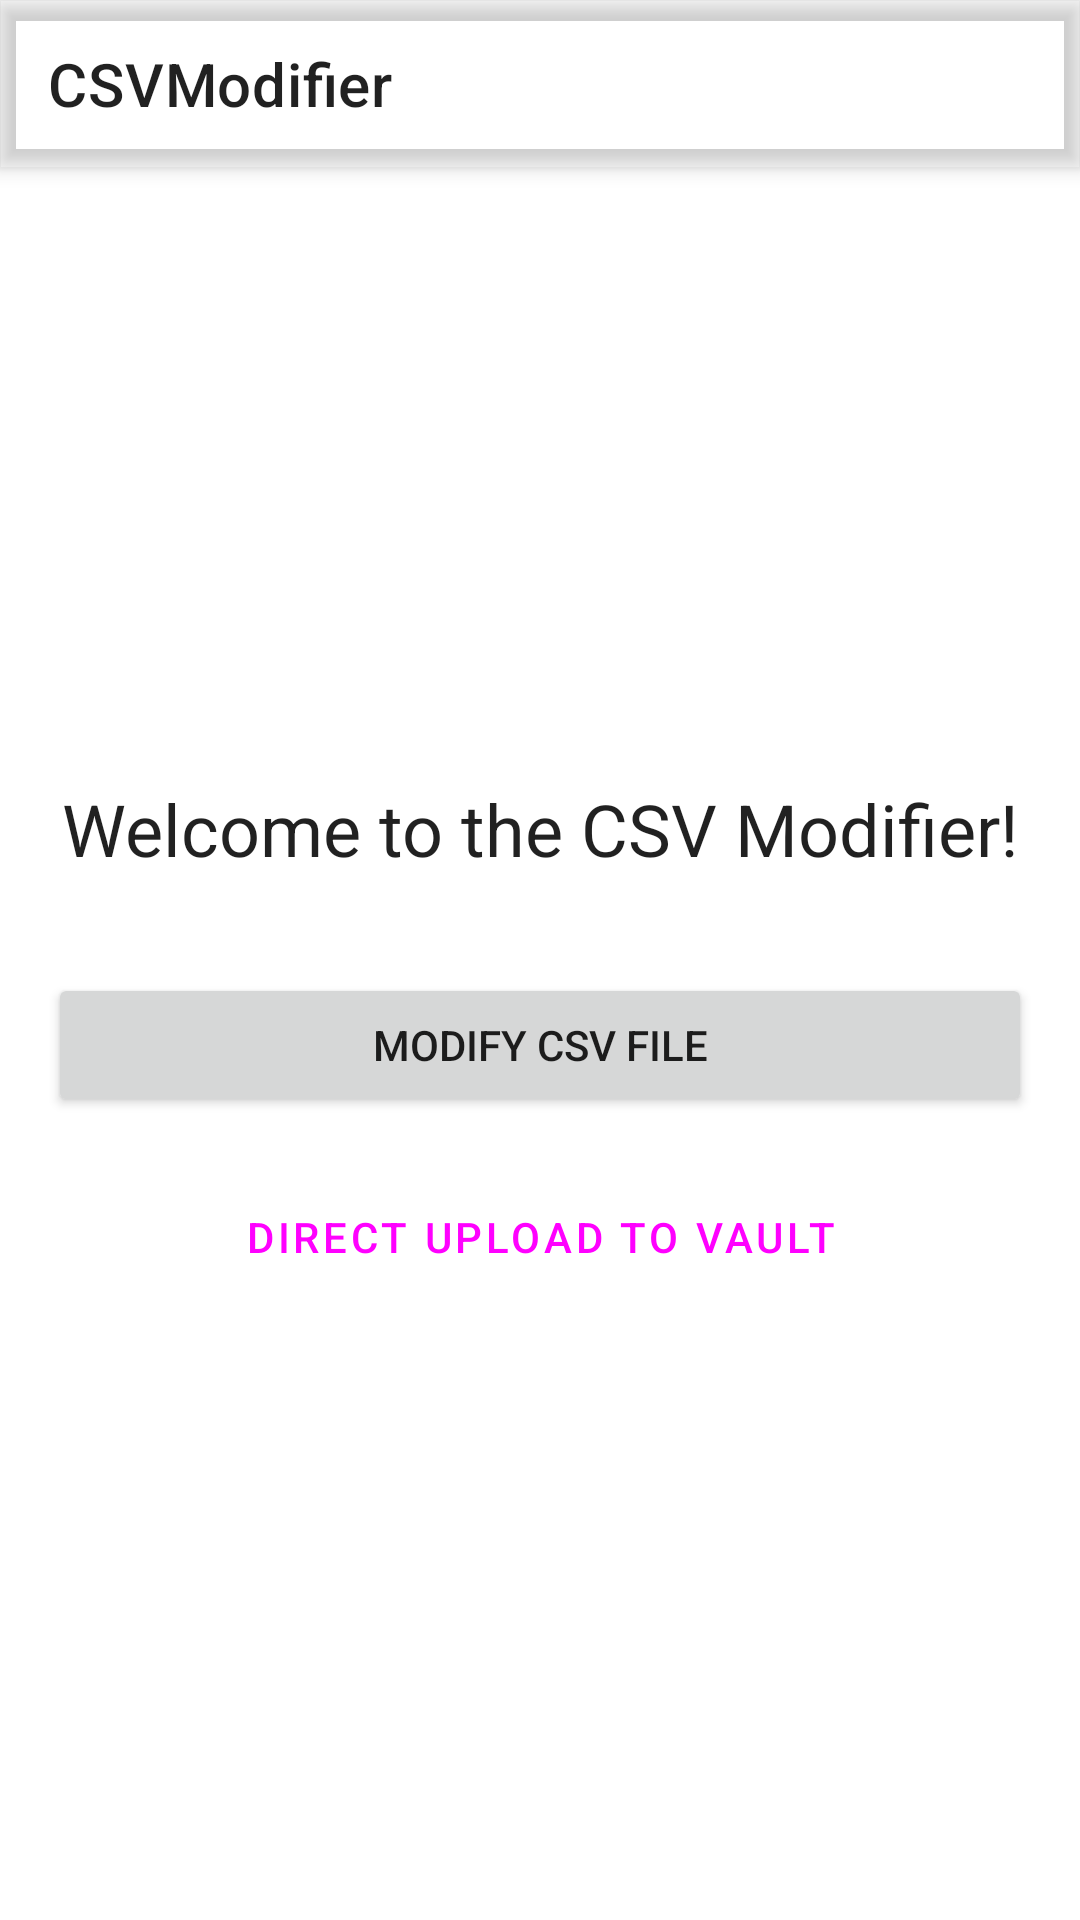

Layout XML and referenced resources for this Android screen:
<!-- AndroidManifest.xml: application theme Theme.CSVModifier -->
<!-- res/layout/activity_main.xml -->
<?xml version="1.0" encoding="utf-8"?>
<layout xmlns:android="http://schemas.android.com/apk/res/android"
    xmlns:app="http://schemas.android.com/apk/res-auto"
    xmlns:tools="http://schemas.android.com/tools">

    <androidx.coordinatorlayout.widget.CoordinatorLayout
        android:layout_width="match_parent"
        android:layout_height="match_parent"
        android:fitsSystemWindows="true">

        <com.google.android.material.appbar.AppBarLayout
            android:layout_width="match_parent"
            android:layout_height="wrap_content">

            <com.google.android.material.appbar.MaterialToolbar
                android:id="@+id/toolbar"
                android:layout_width="match_parent"
                android:layout_height="?attr/actionBarSize"
                app:title="@string/app_name" />

        </com.google.android.material.appbar.AppBarLayout>

        <androidx.constraintlayout.widget.ConstraintLayout
            android:layout_width="match_parent"
            android:layout_height="match_parent"
            android:padding="16dp"
            app:layout_behavior="@string/appbar_scrolling_view_behavior"
            tools:context=".view.MainActivity">

            <TextView
                android:id="@+id/textViewWelcome"
                android:layout_width="0dp"
                android:layout_height="wrap_content"
                android:gravity="center"
                android:text="Welcome to the CSV Modifier!"
                android:textAppearance="@style/TextAppearance.MaterialComponents.Headline5"
                app:layout_constraintTop_toTopOf="parent"
                app:layout_constraintBottom_toTopOf="@id/buttonModifyCsv"
                app:layout_constraintStart_toStartOf="parent"
                app:layout_constraintEnd_toEndOf="parent"
                app:layout_constraintVertical_chainStyle="packed" />

            <Button
                android:id="@+id/buttonModifyCsv"
                android:layout_width="0dp"
                android:layout_height="wrap_content"
                android:layout_marginTop="32dp"
                android:text="Modify CSV File"
                android:padding="12dp"
                app:icon="@drawable/ic_edit"
                app:layout_constraintTop_toBottomOf="@id/textViewWelcome"
                app:layout_constraintBottom_toTopOf="@id/buttonDirectUpload"
                app:layout_constraintStart_toStartOf="parent"
                app:layout_constraintEnd_toEndOf="parent"/>

            <Button
                android:id="@+id/buttonDirectUpload"
                style="@style/Widget.MaterialComponents.Button.OutlinedButton"
                android:layout_width="0dp"
                android:layout_height="wrap_content"
                android:layout_marginTop="16dp"
                android:text="Direct Upload to Vault"
                android:padding="12dp"
                app:icon="@drawable/ic_cloud_upload"
                app:layout_constraintTop_toBottomOf="@id/buttonModifyCsv"
                app:layout_constraintBottom_toBottomOf="parent"
                app:layout_constraintStart_toStartOf="parent"
                app:layout_constraintEnd_toEndOf="parent"/>

        </androidx.constraintlayout.widget.ConstraintLayout>
    </androidx.coordinatorlayout.widget.CoordinatorLayout>
</layout>
<!-- resources referenced by this layout -->
<resources>
  <string name="app_name">CSVModifier</string>
  <style name="Theme.CSVModifier" parent="Theme.MaterialComponents.DayNight.NoActionBar">
          
          <item name="colorPrimary">@color/primary_dark</item>
          <item name="colorPrimaryVariant">@color/primary_variant_dark</item>
          <item name="colorOnPrimary">@color/on_primary_text</item>
  
          
          <item name="colorSecondary">@color/secondary_accent</item>
          <item name="colorSecondaryVariant">@color/secondary_variant_accent</item>
          <item name="colorOnSecondary">@color/on_secondary_text</item>
  
          
          <item name="android:statusBarColor">?attr/colorPrimaryVariant</item>
  
          
          <item name="android:windowBackground">@color/background_light</item>
      </style>
</resources>
